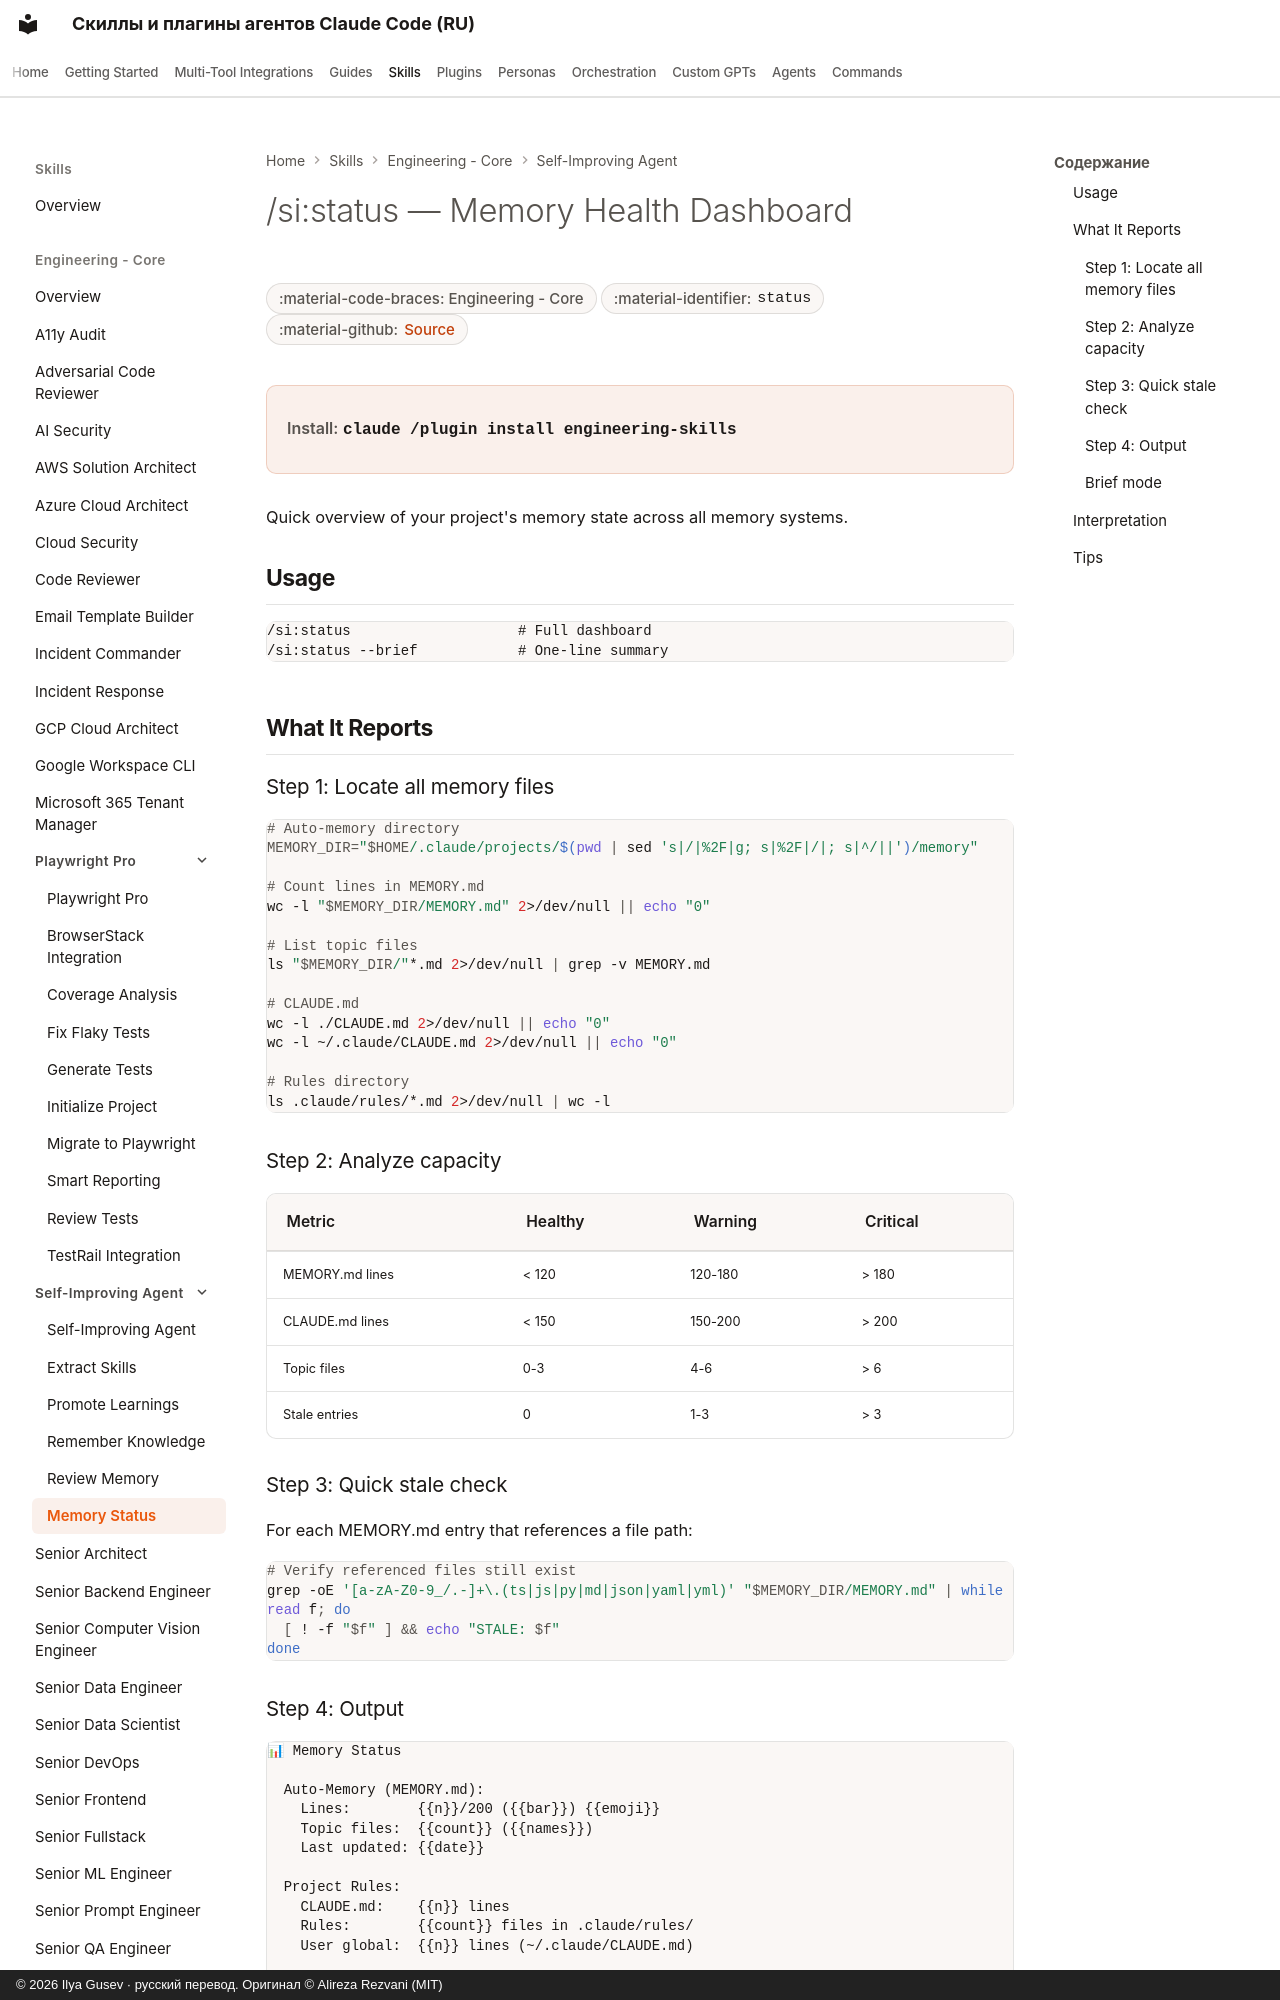

repository: imgusev/claude-skills-ru · page: skills/engineering-team/self-improving-agent-status/index.html · generator: mkdocs · copyright: © 2026 Ilya Gusev · русский перевод. Оригинал © Alireza Rezvani (MIT)

---
title: "/si:status — Memory Health Dashboard — Agent Skill & Codex Plugin"
description: "Memory health dashboard showing line counts, topic files, capacity, stale entries, and recommendations. Use when the user runs /si:status or asks how. Agent skill for Claude Code, Codex CLI, Gemini CLI, OpenClaw."
---
